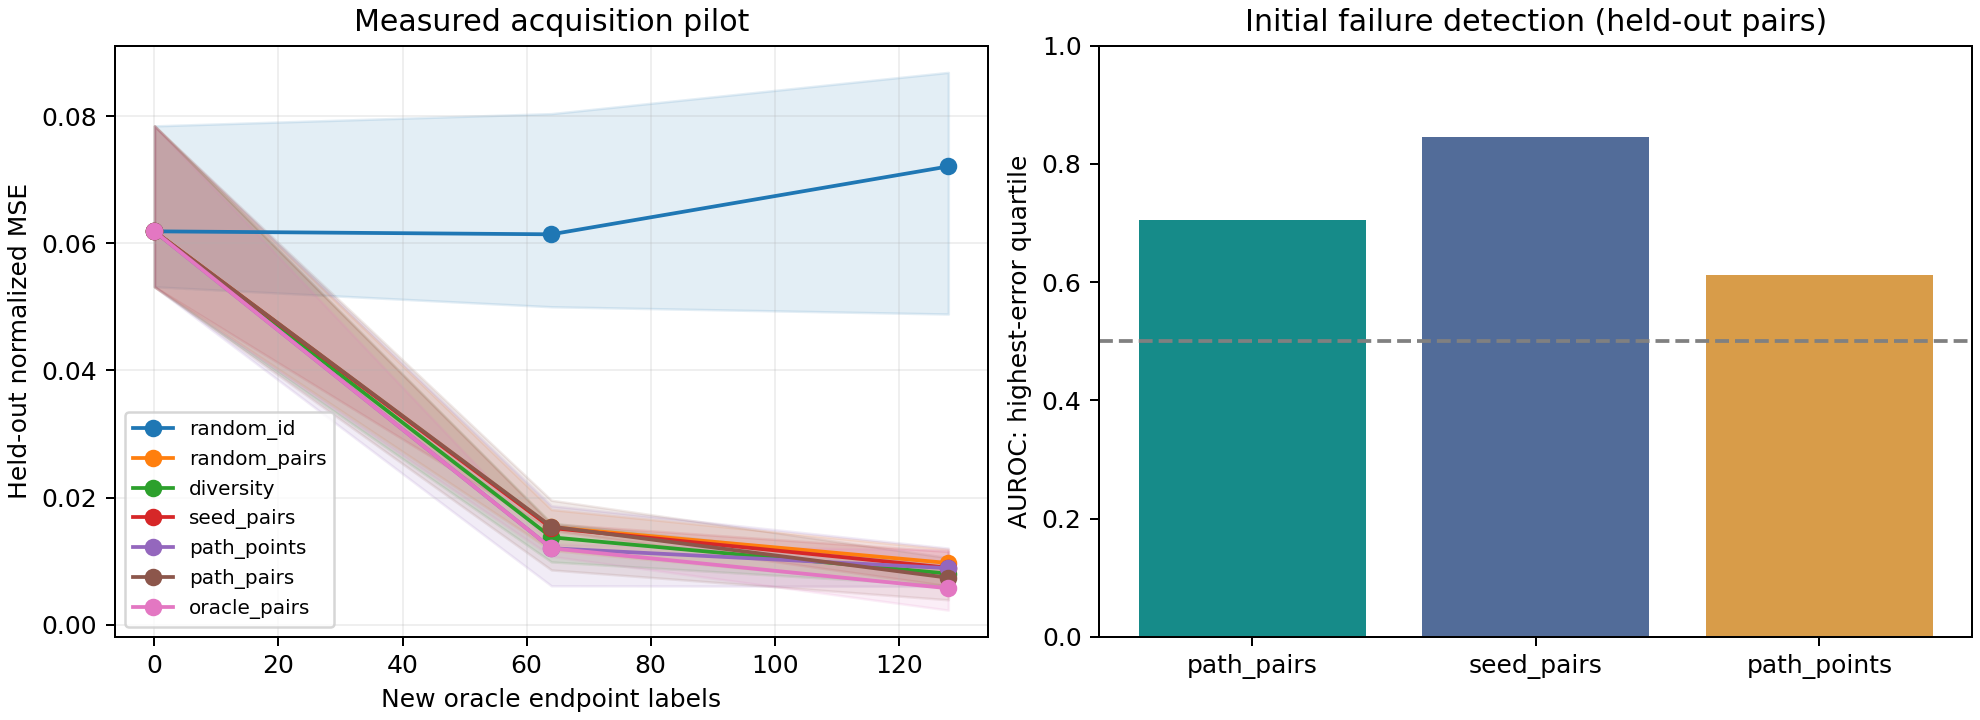

Data behind this chart, as committed beside it:
teacher_seed, training_seed, method, round, acquired_labels, id_mse, ood_mse, ood_nmse, worst_cell_mse, response_mse, selected_decay, training_runs, selected_step, oracle_scoring_labels
0, 0, random_id, 0, 0, 0.0005038, 0.009896, 0.07846, 0.06419, 0.001332, 0.0, 5, 1000, 0
0, 0, random_id, 1, 64, 0.0004875, 0.01014, 0.08038, 0.06494, 0.001289, 0.0, 10, 1000, 0
0, 0, random_id, 2, 128, 0.0005415, 0.01096, 0.08687, 0.07231, 0.001468, 0.0, 15, 700, 0
0, 0, random_pairs, 0, 0, 0.0005038, 0.009896, 0.07846, 0.06419, 0.001332, 0.0, 5, 1000, 0
0, 0, random_pairs, 1, 64, 0.0002844, 0.002049, 0.01625, 0.01002, 0.0003654, 0.0, 10, 900, 0
0, 0, random_pairs, 2, 128, 0.0002053, 0.001436, 0.01139, 0.005657, 0.0003446, 0.0, 15, 1000, 0
0, 0, diversity, 0, 0, 0.0005038, 0.009896, 0.07846, 0.06419, 0.001332, 0.0, 5, 1000, 0
0, 0, diversity, 1, 64, 0.0001819, 0.001944, 0.01541, 0.004781, 0.0001844, 0.0, 10, 1000, 0
0, 0, diversity, 2, 128, 0.0001607, 0.001172, 0.00929, 0.003013, 0.0001466, 0.0, 15, 1000, 0
0, 0, seed_pairs, 0, 0, 0.0005038, 0.009896, 0.07846, 0.06419, 0.001332, 0.0, 5, 1000, 0
0, 0, seed_pairs, 1, 64, 0.0002215, 0.001888, 0.01497, 0.008623, 0.0002204, 0.0, 10, 1000, 0
0, 0, seed_pairs, 2, 128, 0.0002368, 0.001456, 0.01154, 0.006358, 0.0002258, 0.0, 15, 1000, 0
0, 0, path_points, 0, 0, 0.0005038, 0.009896, 0.07846, 0.06419, 0.001332, 0.0, 5, 1000, 0
0, 0, path_points, 1, 64, 0.0003391, 0.002363, 0.01873, 0.0103, 0.000293, 0.0, 10, 1000, 0
0, 0, path_points, 2, 128, 0.0002024, 0.001088, 0.008628, 0.00365, 0.0002314, 0.0, 15, 1000, 0
0, 0, path_pairs, 0, 0, 0.0005038, 0.009896, 0.07846, 0.06419, 0.001332, 0.0, 5, 1000, 0
0, 0, path_pairs, 1, 64, 0.0002805, 0.002472, 0.0196, 0.007721, 0.0002779, 0.0, 10, 1000, 0
0, 0, path_pairs, 2, 128, 0.0001902, 0.001333, 0.01057, 0.004368, 0.0001968, 0.0, 15, 1000, 0
0, 0, oracle_pairs, 0, 0, 0.0005038, 0.009896, 0.07846, 0.06419, 0.001332, 0.0, 5, 1000, 0
0, 0, oracle_pairs, 1, 64, 0.0002286, 0.00136, 0.01078, 0.004624, 0.0002357, 0.0, 10, 1000, 1024
0, 0, oracle_pairs, 2, 128, 0.0001797, 0.001484, 0.01176, 0.00563, 0.0001998, 0.0, 15, 1000, 2048
1, 0, random_id, 0, 0, 0.0001978, 0.004557, 0.05401, 0.02157, 0.0005864, 0.0, 5, 1000, 0
1, 0, random_id, 1, 64, 0.0002157, 0.00422, 0.05002, 0.01955, 0.0005324, 0.0, 10, 1000, 0
1, 0, random_id, 2, 128, 0.0002181, 0.006792, 0.08051, 0.04056, 0.000745, 0.0, 15, 1000, 0
1, 0, random_pairs, 0, 0, 0.0001978, 0.004557, 0.05401, 0.02157, 0.0005864, 0.0, 5, 1000, 0
1, 0, random_pairs, 1, 64, 0.0002299, 0.00153, 0.01814, 0.006144, 0.0001947, 0.0, 10, 1000, 0
1, 0, random_pairs, 2, 128, 0.0002516, 0.001003, 0.01188, 0.003538, 0.0001484, 0.0, 15, 1000, 0
1, 0, diversity, 0, 0, 0.0001978, 0.004557, 0.05401, 0.02157, 0.0005864, 0.0, 5, 1000, 0
1, 0, diversity, 1, 64, 0.0002333, 0.001351, 0.01601, 0.0029, 0.0001543, 0.0, 10, 1000, 0
1, 0, diversity, 2, 128, 0.0001313, 0.0007361, 0.008725, 0.001465, 0.0001072, 0.0, 15, 1000, 0
1, 0, seed_pairs, 0, 0, 0.0001978, 0.004557, 0.05401, 0.02157, 0.0005864, 0.0, 5, 1000, 0
1, 0, seed_pairs, 1, 64, 0.0002313, 0.00134, 0.01589, 0.005064, 0.0001578, 0.0, 10, 900, 0
1, 0, seed_pairs, 2, 128, 0.0001466, 0.0005188, 0.00615, 0.001005, 8.0369136412628e-05, 0.0, 15, 1000, 0
1, 0, path_points, 0, 0, 0.0001978, 0.004557, 0.05401, 0.02157, 0.0005864, 0.0, 5, 1000, 0
1, 0, path_points, 1, 64, 0.0002716, 0.0009515, 0.01128, 0.003203, 0.0001557, 0.0, 10, 1000, 0
1, 0, path_points, 2, 128, 0.0001785, 0.001018, 0.01207, 0.002258, 9.682514792075381e-05, 0.0, 15, 1000, 0
1, 0, path_pairs, 0, 0, 0.0001978, 0.004557, 0.05401, 0.02157, 0.0005864, 0.0, 5, 1000, 0
1, 0, path_pairs, 1, 64, 0.0002184, 0.00153, 0.01813, 0.005926, 0.0001597, 0.0, 10, 1000, 0
1, 0, path_pairs, 2, 128, 0.0001618, 0.0006527, 0.007737, 0.001348, 9.021592268254608e-05, 0.0, 15, 1000, 0
1, 0, oracle_pairs, 0, 0, 0.0001978, 0.004557, 0.05401, 0.02157, 0.0005864, 0.0, 5, 1000, 0
1, 0, oracle_pairs, 1, 64, 0.0002212, 0.001068, 0.01266, 0.00324, 0.0001518, 0.0, 10, 900, 1024
1, 0, oracle_pairs, 2, 128, 0.0001134, 0.0002695, 0.003194, 0.0004441, 7.96639797044918e-05, 0.0, 15, 1000, 2048
2, 0, random_id, 0, 0, 0.0001942, 0.005684, 0.05316, 0.02187, 0.0006709, 0.0, 5, 1000, 0
2, 0, random_id, 1, 64, 0.0002268, 0.005755, 0.05383, 0.01686, 0.0005698, 0.0, 10, 1000, 0
2, 0, random_id, 2, 128, 0.0002058, 0.005226, 0.04888, 0.0117, 0.0005928, 0.0, 15, 900, 0
2, 0, random_pairs, 0, 0, 0.0001942, 0.005684, 0.05316, 0.02187, 0.0006709, 0.0, 5, 1000, 0
2, 0, random_pairs, 1, 64, 0.0001683, 0.001253, 0.01172, 0.004802, 0.0001411, 0.0, 10, 1000, 0
2, 0, random_pairs, 2, 128, 0.0001559, 0.000634, 0.00593, 0.001907, 0.0001048, 0.0, 15, 1000, 0
2, 0, diversity, 0, 0, 0.0001942, 0.005684, 0.05316, 0.02187, 0.0006709, 0.0, 5, 1000, 0
2, 0, diversity, 1, 64, 0.0001451, 0.001059, 0.009906, 0.002053, 0.0001551, 0.0, 10, 1000, 0
2, 0, diversity, 2, 128, 0.0001688, 0.0006611, 0.006183, 0.00194, 0.0001089, 0.0, 15, 900, 0
2, 0, seed_pairs, 0, 0, 0.0001942, 0.005684, 0.05316, 0.02187, 0.0006709, 0.0, 5, 1000, 0
2, 0, seed_pairs, 1, 64, 0.0001979, 0.001588, 0.01485, 0.005379, 0.0001687, 0.0, 10, 1000, 0
2, 0, seed_pairs, 2, 128, 0.0002019, 0.0009919, 0.009278, 0.003347, 0.0001465, 0.0, 15, 900, 0
2, 0, path_points, 0, 0, 0.0001942, 0.005684, 0.05316, 0.02187, 0.0006709, 0.0, 5, 1000, 0
2, 0, path_points, 1, 64, 0.0001572, 0.0006568, 0.006143, 0.002506, 9.773435158422217e-05, 0.0, 10, 1000, 0
2, 0, path_points, 2, 128, 0.0001869, 0.0006486, 0.006067, 0.001455, 0.0001177, 0.0, 15, 800, 0
2, 0, path_pairs, 0, 0, 0.0001942, 0.005684, 0.05316, 0.02187, 0.0006709, 0.0, 5, 1000, 0
2, 0, path_pairs, 1, 64, 0.0001431, 0.0009241, 0.008644, 0.00364, 0.0001415, 0.0, 10, 1000, 0
2, 0, path_pairs, 2, 128, 0.0001999, 0.0004222, 0.003949, 0.001437, 9.240090730600059e-05, 0.0, 15, 1000, 0
... 3 more rows
